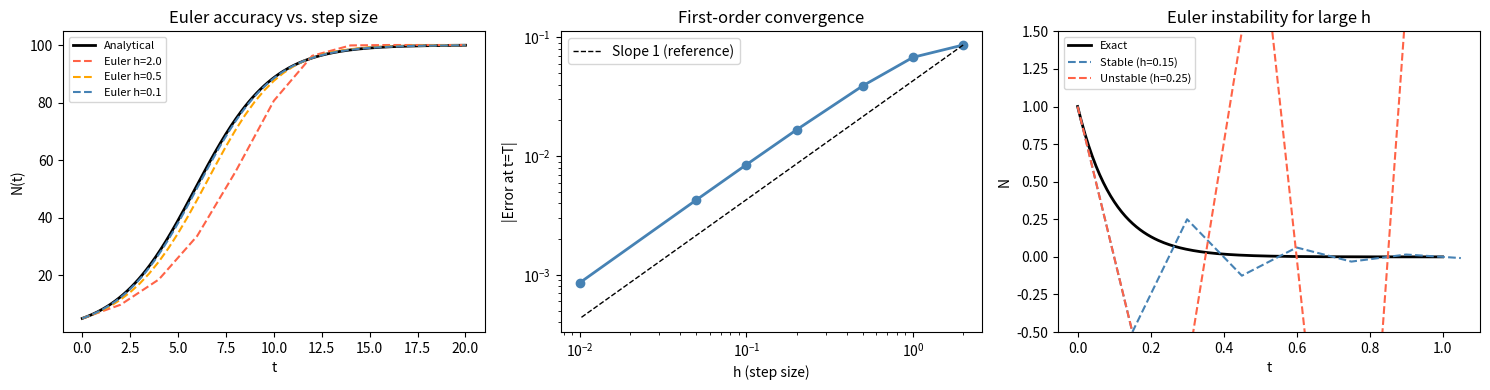

The script that saved this image:
import numpy as np
from scipy.integrate import solve_ivp
import matplotlib.pyplot as plt

# Cell 6.1 — Euler method from scratch
def euler(f, y0: np.ndarray, t_span: tuple, h: float):
    """
    Forward Euler method for dy/dt = f(y, t).

    Parameters
    ----------
    f : callable
        RHS function f(y, t); returns array of same shape as y.
    y0 : np.ndarray
        Initial state vector.
    t_span : (t0, T)
        Integration interval.
    h : float
        Time step.

    Returns
    -------
    t_arr : np.ndarray  shape (n+1,)
    y_arr : np.ndarray  shape (n+1, len(y0))
    """
    t0, T = t_span
    n = int(np.ceil((T - t0) / h))
    t_arr = np.linspace(t0, t0 + n * h, n + 1)
    y_arr = np.empty((n + 1, len(y0)))
    y_arr[0] = y0
    for i in range(n):
        y_arr[i+1] = y_arr[i] + h * np.asarray(f(y_arr[i], t_arr[i]))
    return t_arr, y_arr

# Test: logistic growth
r, K, N0 = 0.5, 100.0, 5.0
f_logistic = lambda y, t: np.array([r * y[0] * (1 - y[0] / K)])

t_euler, y_euler = euler(f_logistic, [N0], (0, 20), h=0.5)
print(f"Euler (h=0.5) final N: {y_euler[-1, 0]:.4f}")
print(f"Analytical final N:    {K / (1 + (K/N0 - 1) * np.exp(-r * 20)):.4f}")

# Cell 6.2 — Error vs. step size analysis
def logistic_analytical(t, r, K, N0):
    return K / (1 + (K/N0 - 1) * np.exp(-r * t))

T_end = 20.0
h_vals = [2.0, 1.0, 0.5, 0.2, 0.1, 0.05, 0.01]
errors = []

N_true = logistic_analytical(T_end, r, K, N0)
for h in h_vals:
    _, y = euler(f_logistic, [N0], (0, T_end), h)
    errors.append(abs(y[-1, 0] - N_true))

print(f"{'h':>8} {'|Error|':>12} {'Ratio (consecutive)':>22}")
print("-" * 45)
for i, (h, err) in enumerate(zip(h_vals, errors)):
    ratio = errors[i-1] / err if i > 0 else float('nan')
    print(f"  {h:>6.3f}   {err:>10.4e}   {ratio:>10.2f}")

# Cell 6.3 — Instability demonstration on a stiff-like decay equation
# dN/dt = -10*N  (fast decay: lambda = -10)
f_fast = lambda y, t: np.array([-10.0 * y[0]])
N0_stiff = [1.0]
t_exact = np.linspace(0, 1, 200)
N_exact = np.exp(-10 * t_exact)

results = {}
for h, label in [(0.15, "Stable (h=0.15)"), (0.25, "Unstable (h=0.25)")]:
    t_e, y_e = euler(f_fast, N0_stiff, (0, 1), h)
    results[label] = (t_e, y_e[:, 0])
    print(f"{label}: final |N| = {abs(y_e[-1, 0]):.2e}")

# Cell 7.1 — Three panels: trajectories, convergence, stability
fig, axes = plt.subplots(1, 3, figsize=(15, 4))

# Panel 1: Euler at different h vs. analytical
ax = axes[0]
t_an = np.linspace(0, 20, 300)
ax.plot(t_an, logistic_analytical(t_an, r, K, N0), color="black", lw=2, label="Analytical")
for h, color in [(2.0, "tomato"), (0.5, "orange"), (0.1, "steelblue")]:
    t_e, y_e = euler(f_logistic, [N0], (0, 20), h)
    ax.plot(t_e, y_e[:, 0], "--", color=color, lw=1.5, label=f"Euler h={h}")
ax.set_xlabel("t"); ax.set_ylabel("N(t)")
ax.set_title("Euler accuracy vs. step size")
ax.legend(fontsize=8)

# Panel 2: error vs. h (log-log)
ax = axes[1]
ax.loglog(h_vals, errors, "o-", color="steelblue", lw=2)
# Reference slope-1 line
h_ref = np.array([h_vals[0], h_vals[-1]])
ax.loglog(h_ref, errors[0] * h_ref / h_vals[0], "k--", lw=1, label="Slope 1 (reference)")
ax.set_xlabel("h (step size)"); ax.set_ylabel("|Error at t=T|")
ax.set_title("First-order convergence")
ax.legend()

# Panel 3: instability
ax = axes[2]
ax.plot(t_exact, N_exact, color="black", lw=2, label="Exact")
for label, (t_e, y_e) in results.items():
    color = "steelblue" if "Stable" in label else "tomato"
    ax.plot(t_e, y_e, "--", color=color, lw=1.5, label=label)
ax.set_ylim(-0.5, 1.5)
ax.set_xlabel("t"); ax.set_ylabel("N")
ax.set_title("Euler instability for large h")
ax.legend(fontsize=8)

plt.tight_layout()
plt.show()
